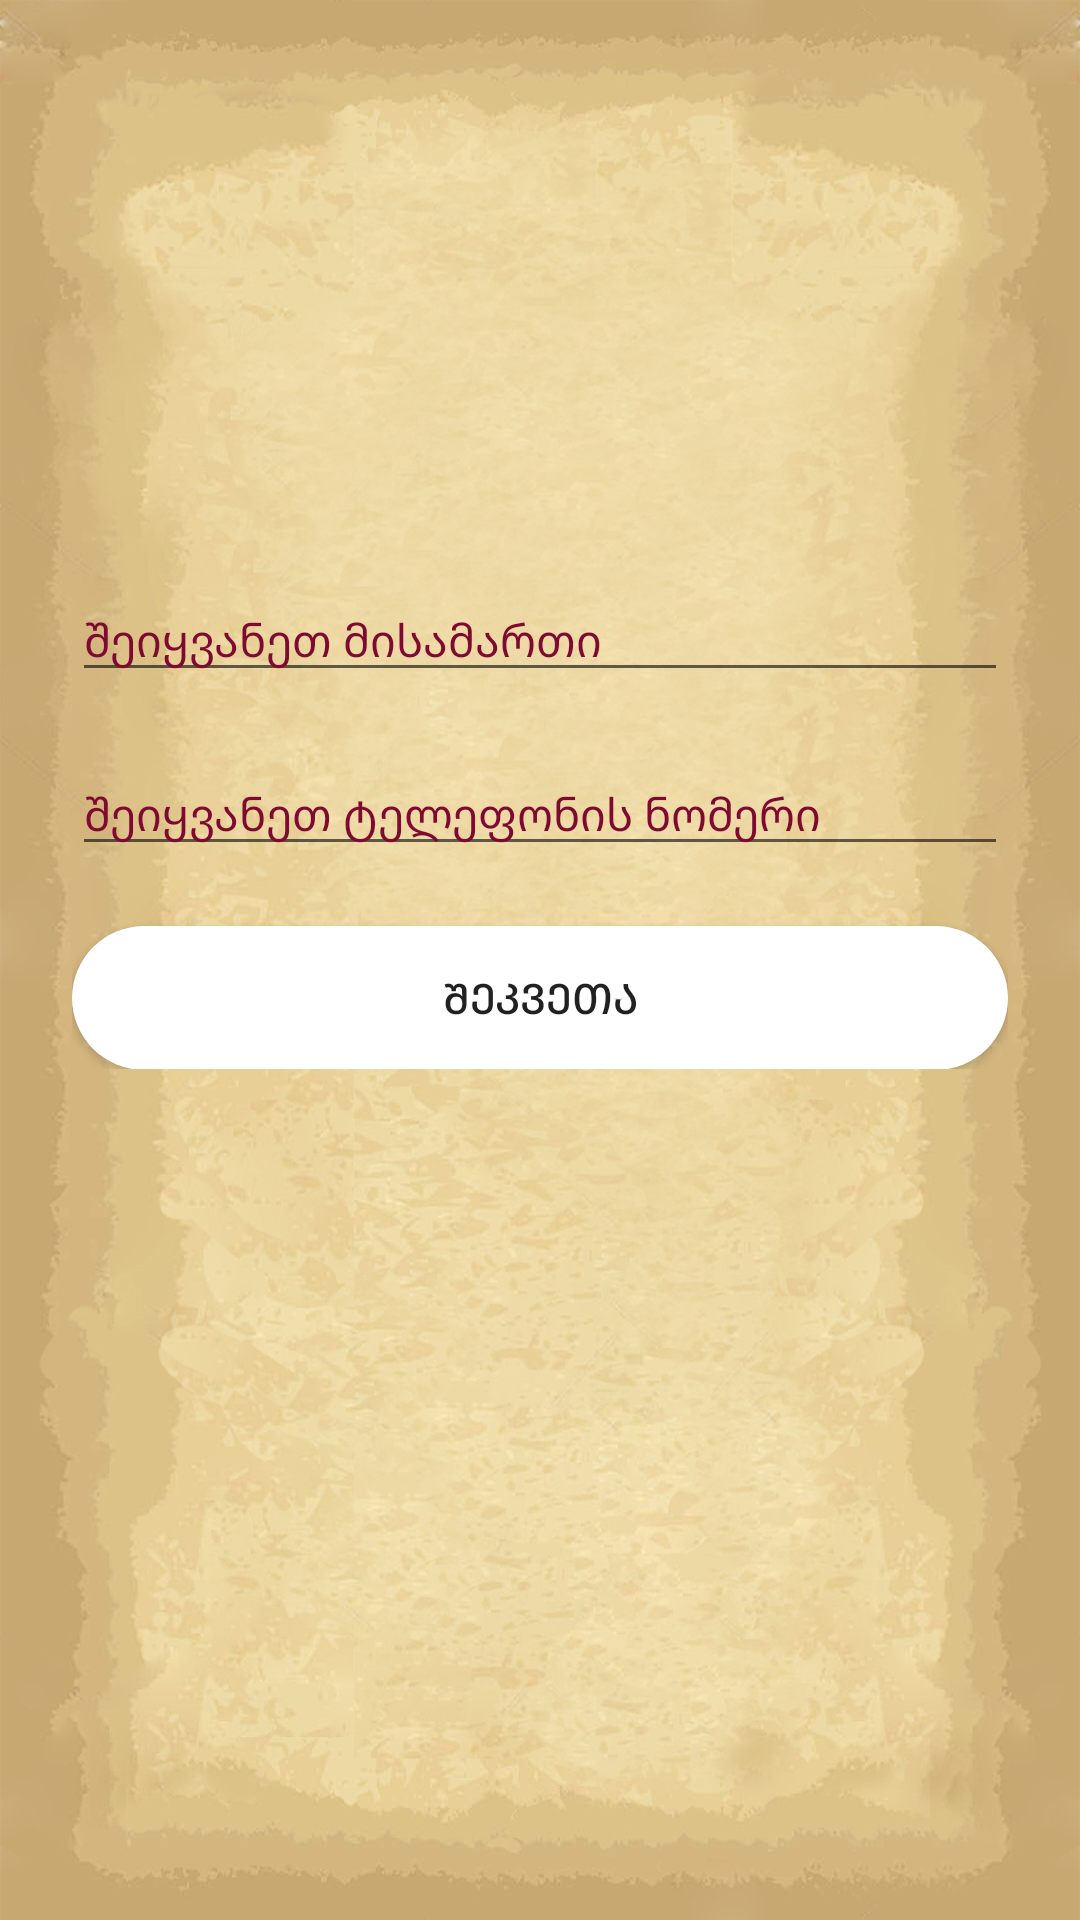

Android layout source for this screen:
<!-- AndroidManifest.xml: application theme Theme.Alkole -->
<!-- res/layout/cart_fragment.xml -->
<?xml version="1.0" encoding="utf-8"?>
<androidx.constraintlayout.widget.ConstraintLayout xmlns:android="http://schemas.android.com/apk/res/android"
    xmlns:app="http://schemas.android.com/apk/res-auto"
    xmlns:tools="http://schemas.android.com/tools"
    android:layout_width="match_parent"
    android:layout_height="match_parent"
    android:background="@drawable/inside"
    >


    <LinearLayout
        android:layout_width="match_parent"
        android:layout_height="wrap_content"
        android:layout_marginStart="24dp"
        android:layout_marginEnd="24dp"
        android:layout_marginBottom="300dp"
        android:orientation="vertical"
        app:layout_constraintBottom_toBottomOf="parent"
        app:layout_constraintEnd_toEndOf="parent"
        app:layout_constraintStart_toStartOf="parent"
        app:layout_constraintTop_toTopOf="parent">

        <TextView
            android:id="@+id/textView"
            android:layout_marginTop="100dp"
            android:layout_width="match_parent"
            android:layout_height="wrap_content"
            android:textColor="#7E0A32"
            android:textSize="24sp"
            app:layout_constraintBottom_toTopOf="@+id/button"
            app:layout_constraintEnd_toEndOf="parent"
            app:layout_constraintHorizontal_bias="0.497"
            app:layout_constraintStart_toStartOf="parent"
            app:layout_constraintTop_toTopOf="parent"
            app:layout_constraintVertical_bias="0.123" />

        <EditText
            android:id="@+id/editTextAddress"
            android:layout_width="match_parent"
            android:layout_height="wrap_content"
            android:layout_marginTop="76dp"
            android:ems="10"
            android:textColorHint="#7E0A32"
            android:hint="შეიყვანეთ მისამართი"
            android:inputType="textPersonName"
            android:textSize="15sp"
            app:layout_constraintEnd_toEndOf="parent"
            app:layout_constraintHorizontal_bias="0.476"
            app:layout_constraintStart_toStartOf="parent"
            app:layout_constraintTop_toBottomOf="@+id/textView" />

        <EditText
            android:id="@+id/editTextPhone"
            android:layout_width="match_parent"
            android:layout_marginTop="20dp"
            android:layout_height="wrap_content"
            android:ems="10"
            android:textColorHint="#7E0A32"
            android:textSize="15sp"
            android:hint="შეიყვანეთ ტელეფონის ნომერი"
            android:inputType="phone"
            app:layout_constraintBottom_toTopOf="@+id/button"
            app:layout_constraintEnd_toEndOf="parent"
            app:layout_constraintHorizontal_bias="0.497"
            app:layout_constraintStart_toStartOf="parent"
            app:layout_constraintTop_toBottomOf="@+id/editTextAddress"
            app:layout_constraintVertical_bias="0.152" />

        <Button
            android:id="@+id/button"
            android:layout_width="match_parent"
            android:layout_height="wrap_content"
            android:layout_marginTop="20dp"
            android:text="შეკვეთა"
            android:background="@drawable/round_button"
            />


    </LinearLayout>
</androidx.constraintlayout.widget.ConstraintLayout>
<!-- resources referenced by this layout -->
<resources>
  <!-- drawable inside: jpg bitmap (drawable, 612476 bytes) -->
  <!-- drawable round_button (drawable) -->
  <?xml version="1.0" encoding="utf-8"?>
  <shape xmlns:android="http://schemas.android.com/apk/res/android">
  <solid android:color="#fff"/>
      <corners
          android:topLeftRadius="45dp"
          android:topRightRadius="45dp"
          android:bottomRightRadius="45dp"
          android:bottomLeftRadius="45dp"/>
  </shape>
  <style name="Theme.Alkole" parent="Theme.MaterialComponents.DayNight.DarkActionBar">
          
          <item name="colorPrimary">#7E0A32</item>
          <item name="colorPrimaryVariant">@color/purple_700</item>
          <item name="colorOnPrimary">@color/white</item>
          
          <item name="colorSecondary">@color/teal_200</item>
          <item name="colorSecondaryVariant">@color/teal_700</item>
          <item name="colorOnSecondary">@color/black</item>
          
          <item name="android:statusBarColor" tools:targetApi="l">?attr/colorPrimaryVariant</item>
          
      </style>
  <!-- not gathered from this repository: default colours our renderer supplied (Android Studio template values) -->
  <color name="purple_700">#FF3700B3</color>
  <color name="teal_200">#FF03DAC5</color>
  <color name="teal_700">#FF018786</color>
  <color name="black">#FF000000</color>
  <color name="white">#FFFFFFFF</color>
</resources>
